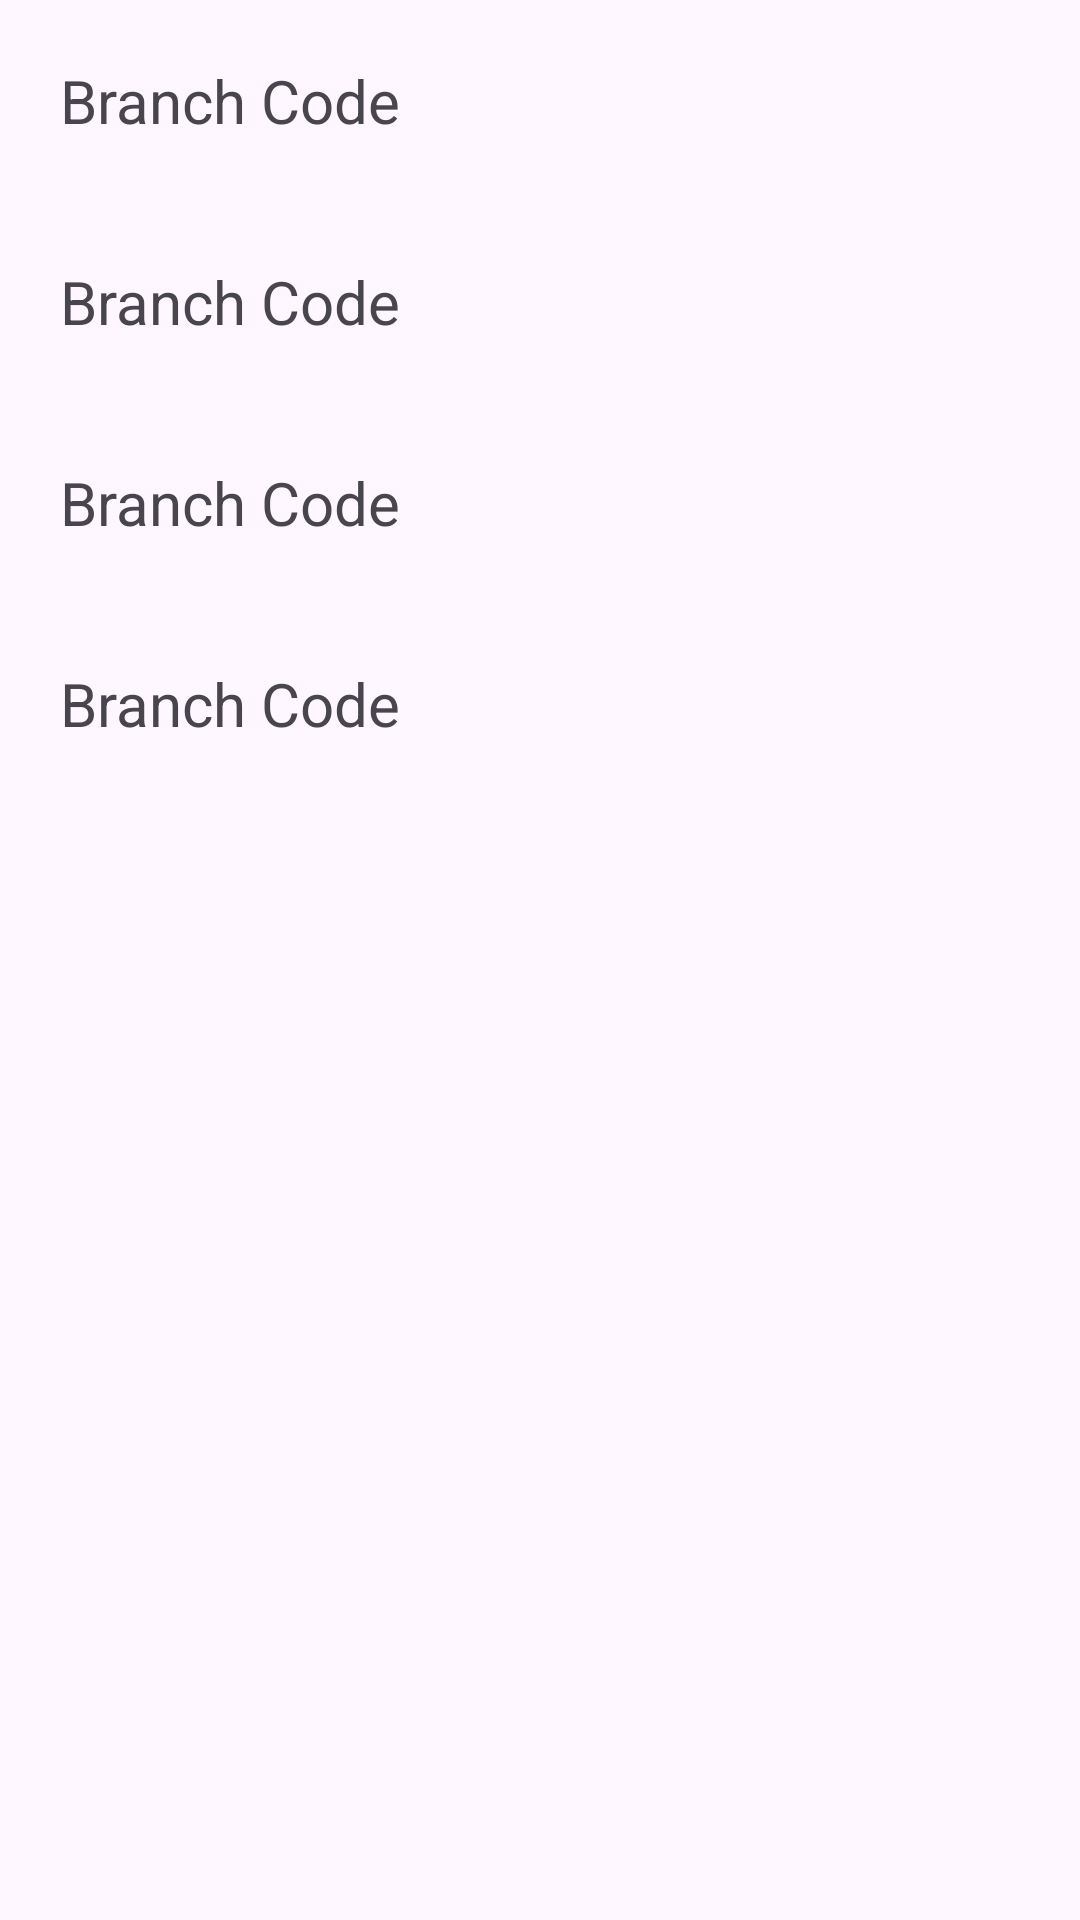

Here is an Android app screen rendered from its layout file. Give the layout XML and the strings, colors and styles it references.
<!-- AndroidManifest.xml: application theme Theme.TestRestApiProject -->
<!-- res/layout/branch_code_list.xml -->
<?xml version="1.0" encoding="utf-8"?>
<LinearLayout xmlns:android="http://schemas.android.com/apk/res/android"
    android:layout_width="match_parent"
    android:layout_height="match_parent"
    android:orientation="vertical"
    >
<TextView
    android:id="@+id/branch_code"
    android:layout_width="match_parent"
    android:layout_height="wrap_content"
    android:text="Branch Code"
    android:layout_margin="20dp"
    android:textSize="20dp"
    />
    <TextView
        android:id="@+id/branch_name"
        android:layout_width="match_parent"
        android:layout_height="wrap_content"
        android:text="Branch Code"
        android:layout_margin="20dp"
        android:textSize="20dp"
        />
    <TextView
        android:id="@+id/branch_address"
        android:layout_width="match_parent"
        android:layout_height="wrap_content"
        android:text="Branch Code"
        android:layout_margin="20dp"
        android:textSize="20dp"
        />
    <TextView
        android:id="@+id/branch_prefix"
        android:layout_width="match_parent"
        android:layout_height="wrap_content"
        android:text="Branch Code"
        android:layout_margin="20dp"
        android:textSize="20dp"
        />

</LinearLayout>
<!-- resources referenced by this layout -->
<resources>
  <style name="Theme.TestRestApiProject" parent="Base.Theme.TestRestApiProject" />
  <style name="Base.Theme.TestRestApiProject" parent="Theme.Material3.DayNight.NoActionBar">
          
          
      </style>
</resources>
